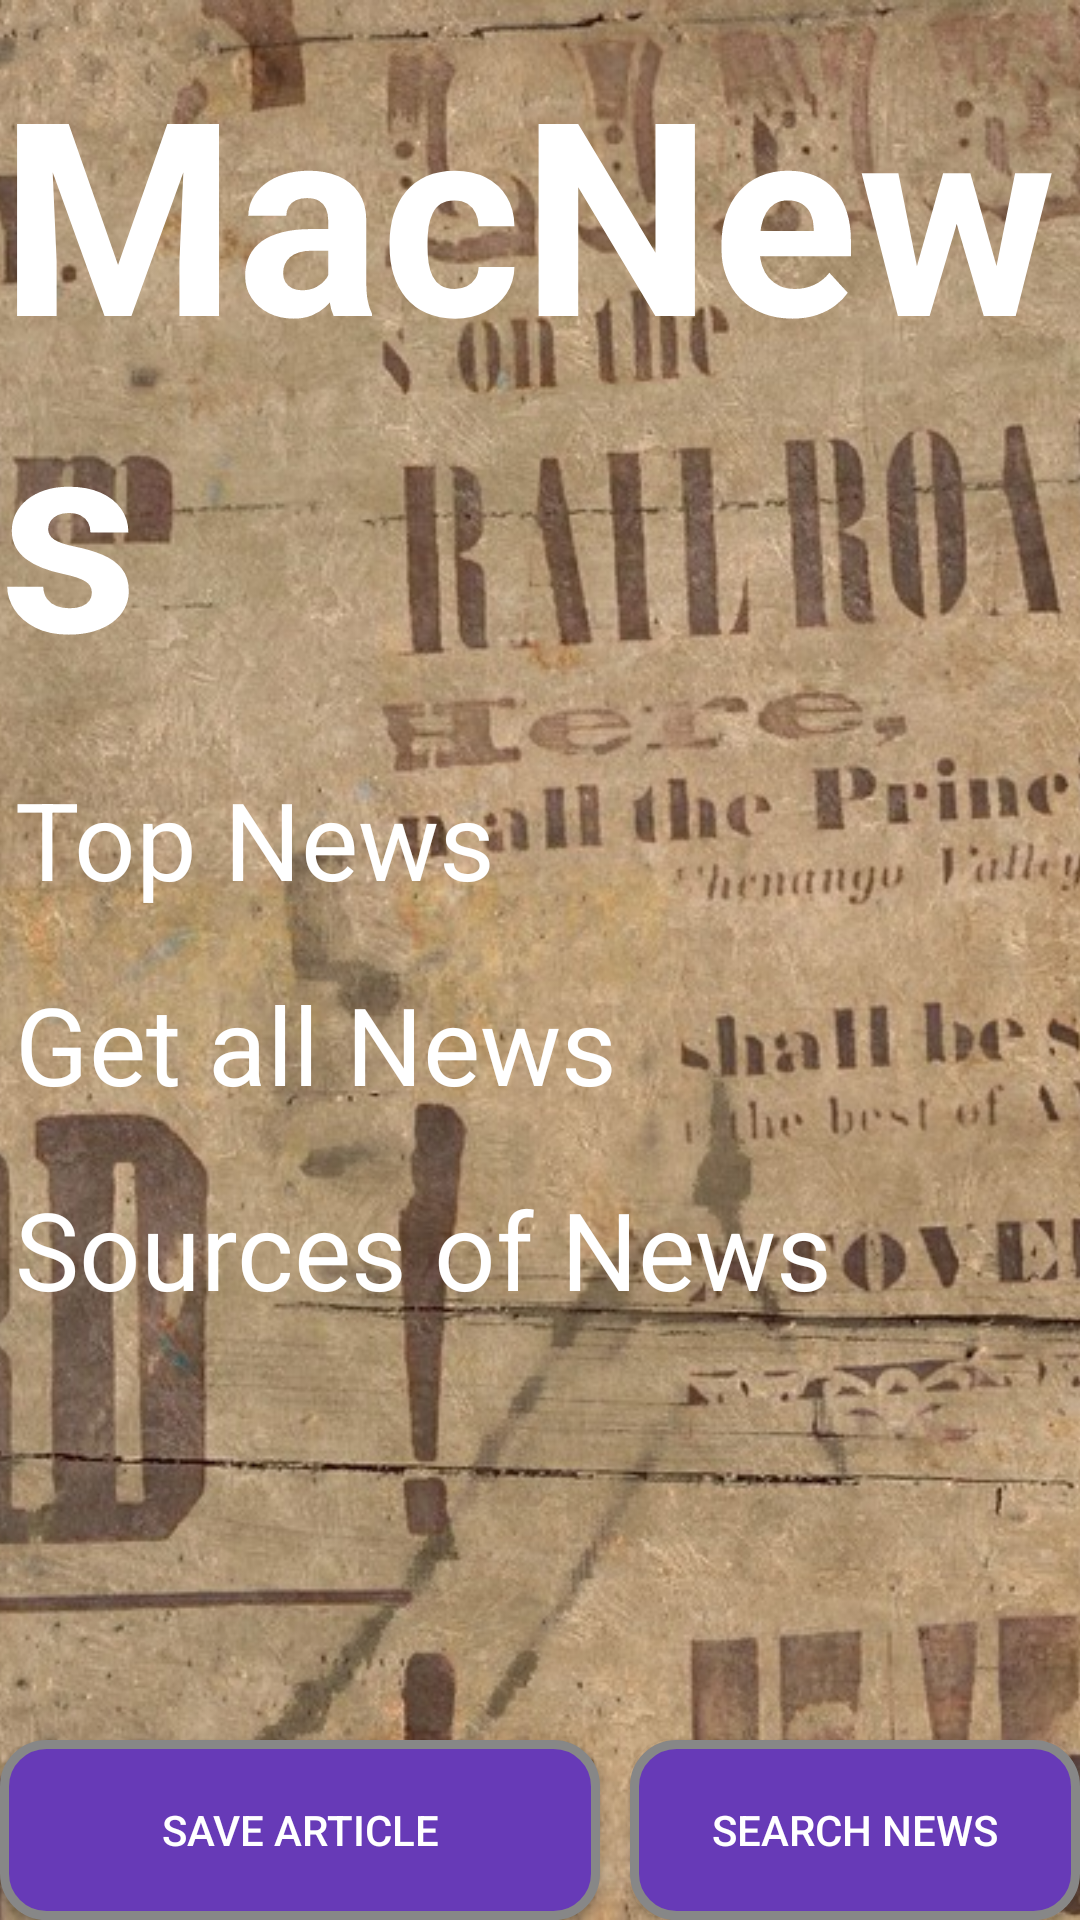

The Android layout XML behind this screen, and the referenced resources:
<!-- AndroidManifest.xml: activity theme NoApp -->
<!-- res/layout/activity_main.xml -->
<?xml version="1.0" encoding="utf-8"?>
<RelativeLayout xmlns:android="http://schemas.android.com/apk/res/android"
    xmlns:app="http://schemas.android.com/apk/res-auto"
    xmlns:tools="http://schemas.android.com/tools"
    android:layout_width="match_parent"
    android:layout_height="match_parent"
    android:background="#000000"
    tools:context=".ui.MainActivity">

    <ImageView
        android:id="@+id/imageView"
        android:layout_width="wrap_content"
        android:layout_height="match_parent"
        android:scaleType="centerCrop"
        android:src="@drawable/backgrou" />

    <TextView
        android:id="@+id/textView"
        android:layout_width="wrap_content"
        android:layout_height="wrap_content"
        android:layout_alignParentTop="true"
        android:layout_centerHorizontal="true"
        android:layout_marginTop="10dp"
        android:layout_marginBottom="10dp"
        android:text="@string/mac"
        android:textColor="@color/colorTextIcons"
        android:textSize="90sp"
        android:textStyle="bold" />

    <TextView
        android:id="@+id/topTextView"
        android:layout_width="match_parent"
        android:layout_height="wrap_content"
        android:layout_below="@+id/textView"
        android:layout_centerHorizontal="true"
        android:layout_marginTop="5dp"
        android:layout_marginBottom="5dp"
        android:padding="5dp"
        android:text="@string/top"
        android:textColor="@color/colorTextIcons"
        android:textSize="36sp" />

    <TextView
        android:id="@+id/getTextView"
        android:layout_width="match_parent"
        android:layout_height="wrap_content"
        android:layout_below="@+id/topTextView"
        android:layout_centerHorizontal="true"
        android:layout_marginTop="5dp"
        android:layout_marginBottom="5dp"
        android:padding="5dp"
        android:text="@string/get"
        android:textColor="@color/colorTextIcons"
        android:textSize="36sp"
        android:onClick="move"/>

    <TextView
        android:id="@+id/sourceTextView"
        android:layout_width="match_parent"
        android:layout_height="wrap_content"
        android:layout_below="@+id/getTextView"
        android:layout_centerHorizontal="true"
        android:layout_marginTop="5dp"
        android:layout_marginBottom="5dp"
        android:padding="5dp"
        android:text="@string/sources"
        android:textColor="@color/colorTextIcons"
        android:textSize="36sp" />

    <Button
        android:id="@+id/savedNewsButton"
        android:layout_width="200dp"
        android:layout_height="60dp"
        android:layout_alignParentBottom="true"
        android:layout_marginBottom="0dp"
        android:background="@drawable/buttonshape"
        android:text="@string/save"
        android:textColor="@color/colorTextIcons"
        android:visibility="visible" />


    <Button
        android:id="@+id/searchNews"
        android:layout_width="200dp"
        android:layout_height="60dp"
        android:layout_marginLeft="210dp"
        android:layout_alignParentBottom="true"
        android:layout_marginBottom="0dp"
        android:background="@drawable/buttonshape"
        android:text="@string/search"
        android:textColor="@color/colorTextIcons" />


</RelativeLayout>
<!-- resources referenced by this layout -->
<resources>
  <color name="colorTextIcons">#FFFFFF</color>
  <!-- drawable backgrou: jpg bitmap (drawable, 262758 bytes) -->
  <!-- drawable buttonshape (drawable) -->
  <?xml version="1.0" encoding="utf-8"?>
  <shape
      xmlns:android="http://schemas.android.com/apk/res/android">
  
      <corners
          android:radius="14dp"/>
      <gradient
          android:angle="45"
          android:centerX="35%"
          android:centerColor="#673AB7"
          android:startColor="#673AB7"
          android:endColor="#673AB7"
          android:type="linear" />
      <padding
          android:left="0dp"
          android:top="0dp"
          android:right="0dp"
          android:bottom="0dp" />
      <size
          android:width="270dp"
          android:height="60dp" />
      <stroke
          android:width="3dp"
          android:color="#878787"/>
  
  </shape>
  <string name="get">Get all News</string>
  <string name="mac">MacNews</string>
  <string name="save">Save article</string>
  <string name="search">Search News</string>
  <string name="sources">Sources of News</string>
  <string name="top">Top News</string>
  <style name="NoApp" parent="Theme.AppCompat.Light.NoActionBar" />
</resources>
